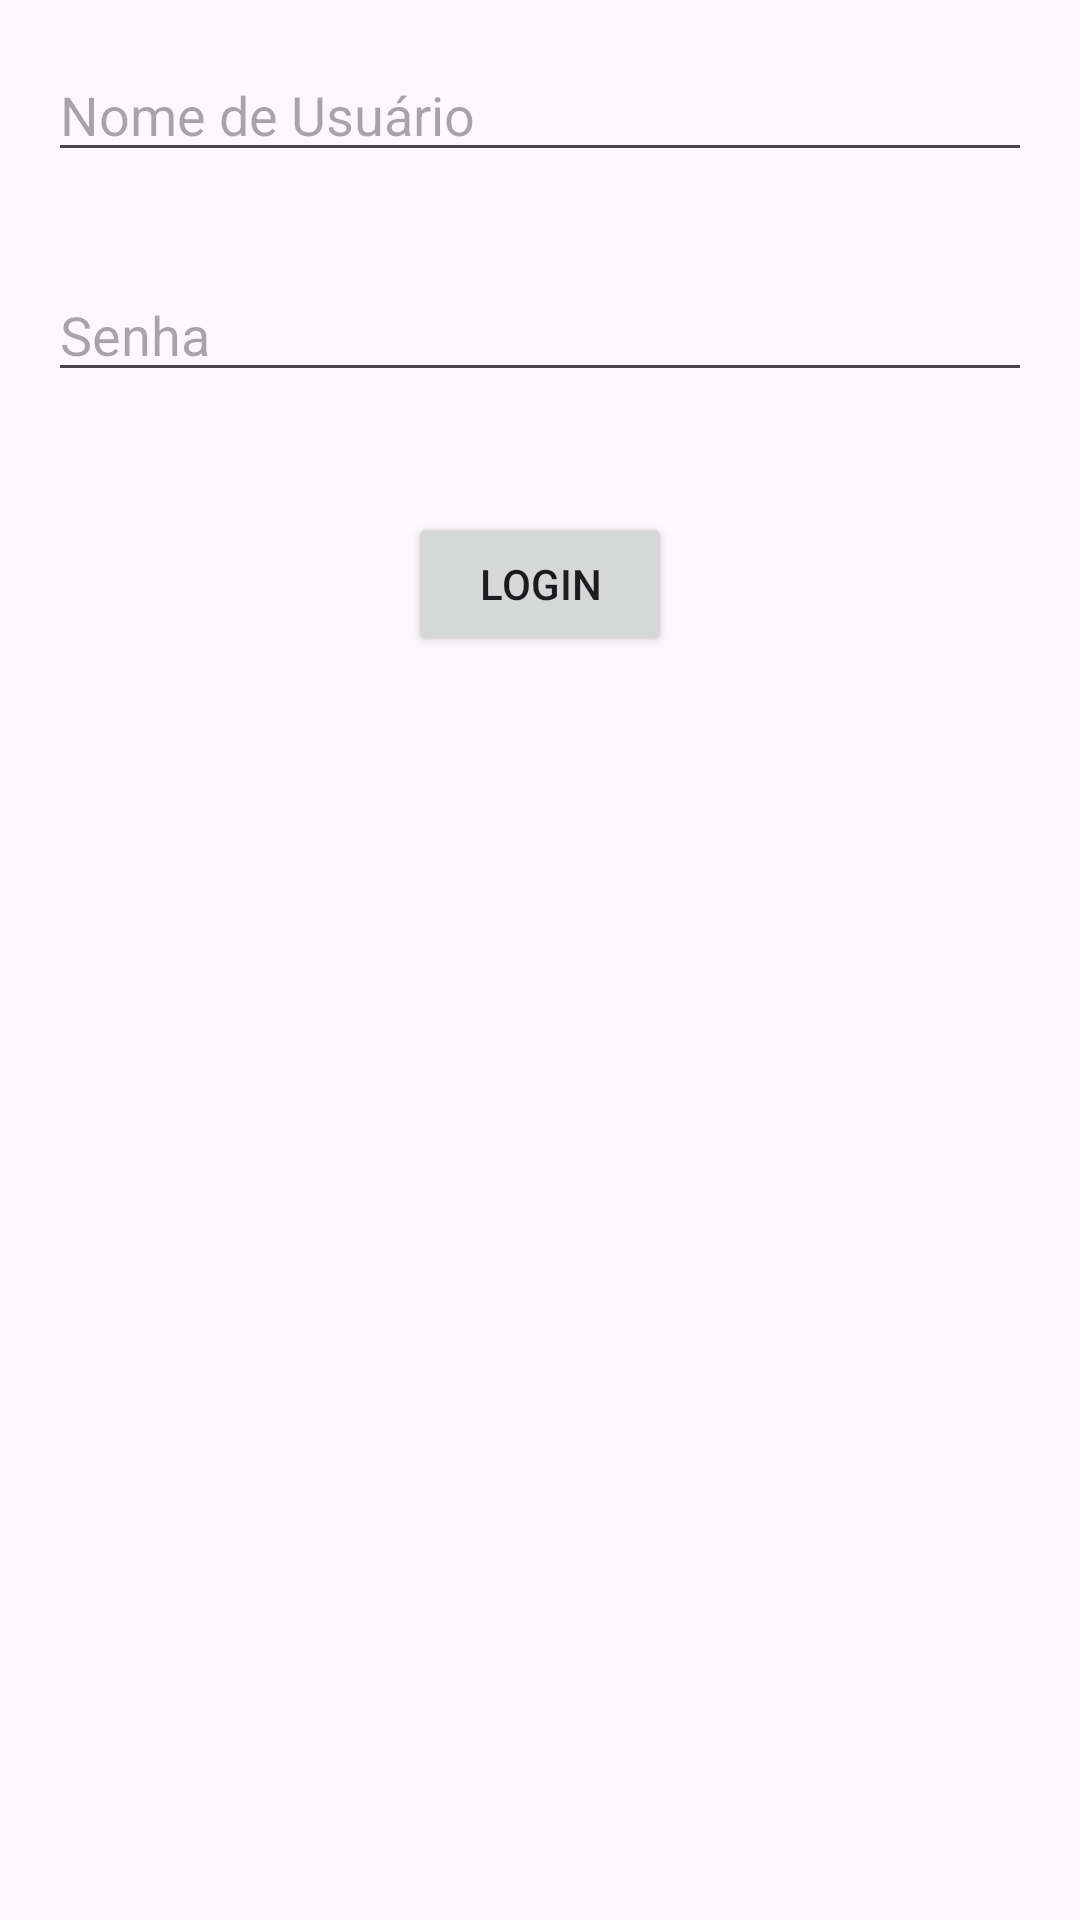

Layout XML and referenced resources for this Android screen:
<!-- AndroidManifest.xml: application theme Theme.Clicador -->
<!-- res/layout/activity_login.xml -->
<RelativeLayout xmlns:android="http://schemas.android.com/apk/res/android"
    android:layout_width="match_parent"
    android:layout_height="match_parent">

    <EditText
        android:id="@+id/editTextUsername"
        android:layout_width="match_parent"
        android:layout_height="wrap_content"
        android:layout_alignParentTop="true"
        android:layout_marginStart="16dp"
        android:layout_marginTop="16dp"
        android:layout_marginEnd="16dp"
        android:layout_marginBottom="16dp"
        android:hint="Nome de Usuário" />

    <EditText
        android:id="@+id/editTextPassword"
        android:layout_width="match_parent"
        android:layout_height="wrap_content"
        android:layout_below="@id/editTextUsername"
        android:layout_marginStart="16dp"
        android:layout_marginTop="16dp"
        android:layout_marginEnd="16dp"
        android:layout_marginBottom="16dp"
        android:hint="Senha"
        android:inputType="textPassword" />

    
    <Button
        android:id="@+id/btnLogin"
        android:layout_width="wrap_content"
        android:layout_height="wrap_content"
        android:text="Login"
        android:layout_below="@id/editTextPassword"
        android:layout_centerHorizontal="true"
        android:layout_marginTop="24dp"/>

</RelativeLayout>
<!-- resources referenced by this layout -->
<resources>
  <style name="Theme.Clicador" parent="Base.Theme.Clicador" />
  <style name="Base.Theme.Clicador" parent="Theme.Material3.DayNight.NoActionBar">
          
          
      </style>
</resources>
